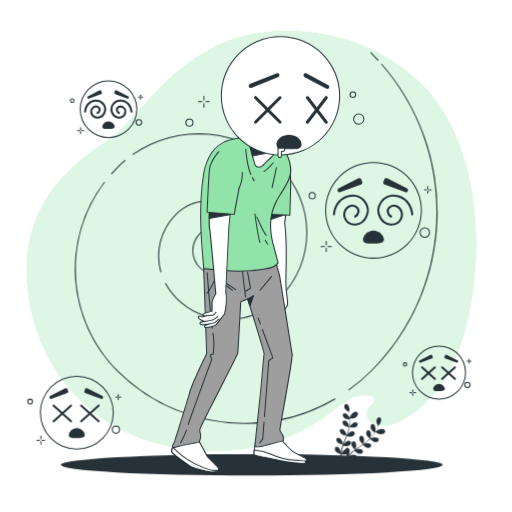
t = 0.00 s
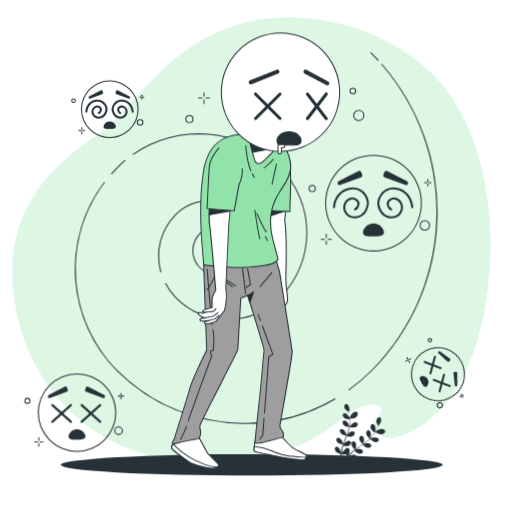
t = 1.05 s
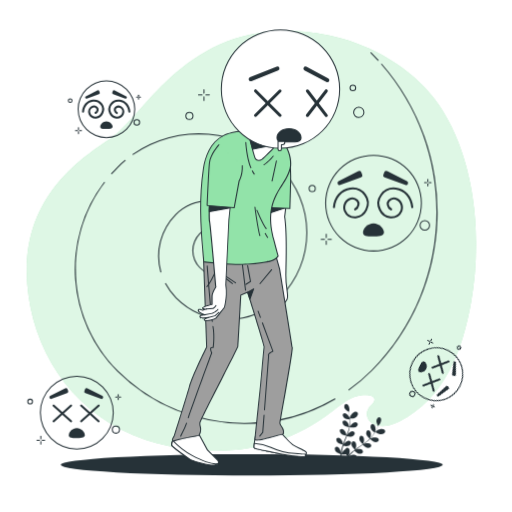
t = 1.95 s
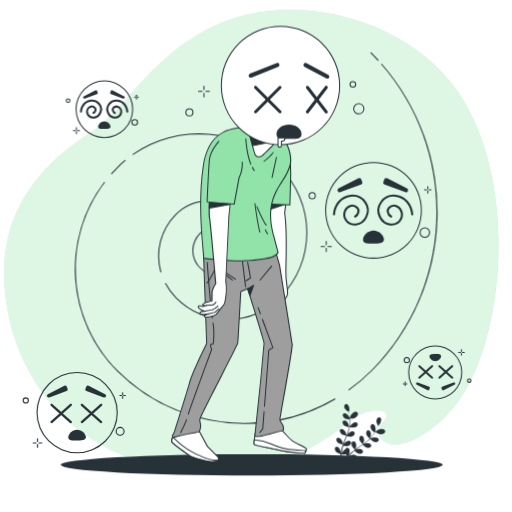
t = 3.00 s
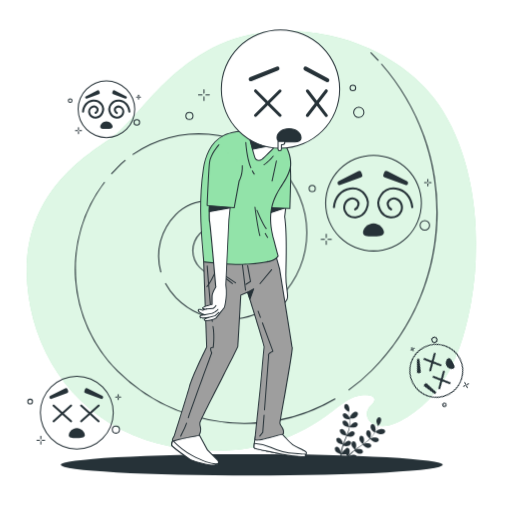
t = 4.05 s
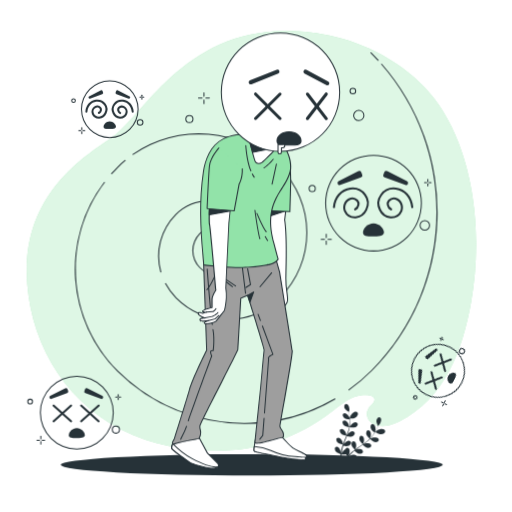
t = 4.95 s

The animated SVG that drew these frames (rendered in a browser with its animation timeline set to each time). Animation: 4 CSS @keyframes rules; one cycle of 6.00 s, repeats indefinitely.

<svg class="animated" id="freepik_stories-dizzy-face" xmlns="http://www.w3.org/2000/svg" viewBox="0 0 500 500" version="1.1" xmlns:xlink="http://www.w3.org/1999/xlink" xmlns:svgjs="http://svgjs.com/svgjs"><style>svg#freepik_stories-dizzy-face:not(.animated) .animable {opacity: 0;}svg#freepik_stories-dizzy-face.animated #freepik--background-simple--inject-27 {animation: 6s Infinite  linear heartbeat;animation-delay: 0s;}svg#freepik_stories-dizzy-face.animated #freepik--face-4--inject-27 {animation: 3s Infinite  linear floating;animation-delay: 0s;}svg#freepik_stories-dizzy-face.animated #freepik--face-3--inject-27 {animation: 6s Infinite  linear spin;animation-delay: 0s;}svg#freepik_stories-dizzy-face.animated #freepik--face-2--inject-27 {animation: 6s Infinite  linear heartbeat;animation-delay: 0s;}svg#freepik_stories-dizzy-face.animated #freepik--face-1--inject-27 {animation: 6s Infinite  linear shake;animation-delay: 0s;}svg#freepik_stories-dizzy-face.animated #freepik--Character--inject-27 {animation: 6s Infinite  linear floating;animation-delay: 0s;}            @keyframes heartbeat {                0% {                    transform: scale(1);                }                10% {                    transform: scale(1.1);                }                30% {                    transform: scale(1);                }                40% {                    transform: scale(1);                }                50% {                    transform: scale(1.1);                }                60% {                    transform: scale(1);                }                100% {                    transform: scale(1);                }            }                    @keyframes floating {                0% {                    opacity: 1;                    transform: translateY(0px);                }                50% {                    transform: translateY(-10px);                }                100% {                    opacity: 1;                    transform: translateY(0px);                }            }                 @keyframes spin {             from {                 transform: rotate(0);               }               to {                 transform: rotate(360deg);               }         }                 @keyframes shake {                10%, 90% {                    transform: translate3d(-1px, 0, 0);                  }                  20%, 80% {                    transform: translate3d(2px, 0, 0);                  }                  30%, 50%, 70% {                    transform: translate3d(-4px, 0, 0);                  }                  40%, 60% {                    transform: translate3d(4px, 0, 0);                  }            }        </style><g id="freepik--background-simple--inject-27" class="animable" style="transform-origin: 245.544px 235.123px;"><path d="M433.62,110.35q-2.3-3.84-4.8-7.53c-22.23-32.66-59.23-55-95.19-65.14a204.26,204.26,0,0,0-48.08-7.36c-105.91-3.85-144.82,83.47-178.94,106s-86.49,61-79.92,141.76c5,61.42,39.93,120.16,103.75,146.88a180.85,180.85,0,0,0,22.15,7.65,212,212,0,0,0,46.77,7.19c48.25,2.15,87.43-9.49,125.75-38.77,8.91-6.81,17.77-14.49,29.33-15.33,8.41-.61,16.37,2.4,7.59,10.53-10.32,9.54,1.59,28.31,27.79,15.27,43.77-21.78,61.77-68.78,70.25-116.57C470.48,236.26,465.44,163.32,433.62,110.35Z" style="fill: rgb(146, 227, 169); transform-origin: 245.544px 235.123px;" id="el4z59hib23m6" class="animable"></path><g id="elr0wc80xdb5d"><path d="M433.62,110.35q-2.3-3.84-4.8-7.53c-22.23-32.66-59.23-55-95.19-65.14a204.26,204.26,0,0,0-48.08-7.36c-105.91-3.85-144.82,83.47-178.94,106s-86.49,61-79.92,141.76c5,61.42,39.93,120.16,103.75,146.88a180.85,180.85,0,0,0,22.15,7.65,212,212,0,0,0,46.77,7.19c48.25,2.15,87.43-9.49,125.75-38.77,8.91-6.81,17.77-14.49,29.33-15.33,8.41-.61,16.37,2.4,7.59,10.53-10.32,9.54,1.59,28.31,27.79,15.27,43.77-21.78,61.77-68.78,70.25-116.57C470.48,236.26,465.44,163.32,433.62,110.35Z" style="fill: rgb(255, 255, 255); opacity: 0.7; transform-origin: 245.544px 235.123px;" class="animable"></path></g></g><g id="freepik--Spiral--inject-27" class="animable" style="transform-origin: 250.17px 232.534px;"><path d="M216,270.52a29.7,29.7,0,0,1-21.11-8.72,24,24,0,0,1-.09-34,19.37,19.37,0,0,1,27.36-.07,15.59,15.59,0,0,1,.05,22,12.44,12.44,0,0,1-8.87,3.7h0a12.46,12.46,0,0,1-8.86-3.65,10.16,10.16,0,0,1,0-14.35,8.13,8.13,0,0,1,5.81-2.42h0a8.11,8.11,0,0,1,5.79,2.39,6.69,6.69,0,0,1,0,9.44,5.39,5.39,0,0,1-3.84,1.6h0a5.38,5.38,0,0,1-3.83-1.58,4.44,4.44,0,0,1,0-6.3,3.65,3.65,0,0,1,2.59-1.08h0a3.63,3.63,0,0,1,2.58,1.07,3,3,0,0,1,0,4.28,2.53,2.53,0,0,1-3.57,0,2.13,2.13,0,0,1,0-3,.51.51,0,0,1,.71,0,.5.5,0,0,1,0,.71,1.12,1.12,0,0,0,0,1.58,1.46,1.46,0,0,0,1.07.44h0a1.55,1.55,0,0,0,1.08-.44,2.05,2.05,0,0,0,.59-1.44,2,2,0,0,0-.6-1.43,2.64,2.64,0,0,0-1.87-.78h0a2.62,2.62,0,0,0-1.88.79,3.43,3.43,0,0,0-1,2.44,3.49,3.49,0,0,0,1,2.44,4.43,4.43,0,0,0,3.13,1.29h0a4.41,4.41,0,0,0,3.14-1.31,5.67,5.67,0,0,0,0-8,7.15,7.15,0,0,0-5.09-2.1h0a7.17,7.17,0,0,0-5.1,2.12,9.17,9.17,0,0,0,0,12.94,11.51,11.51,0,0,0,8.16,3.36h0a11.45,11.45,0,0,0,8.16-3.4,14.58,14.58,0,0,0-.05-20.61,18.36,18.36,0,0,0-25.94.06,23.06,23.06,0,0,0,.08,32.6A28.73,28.73,0,0,0,216,269.52h.08A28.75,28.75,0,0,0,236.49,261a36.3,36.3,0,0,0-.13-51.34,45.52,45.52,0,0,0-64.35.16,57.14,57.14,0,0,0-14.48,55.61.5.5,0,1,1-1,.27,58.17,58.17,0,0,1,14.74-56.58,46.19,46.19,0,0,1,32.85-13.7h.12A46.18,46.18,0,0,1,237.07,209a37.3,37.3,0,0,1,.13,52.75,29.73,29.73,0,0,1-21.15,8.82Z" style="fill: rgb(38, 50, 56); transform-origin: 201.228px 232.995px;" id="eldej5vm33dvs" class="animable"></path><path d="M222.55,312.21a71.9,71.9,0,0,1-51-21.07,58.06,58.06,0,0,1-10.36-14,.49.49,0,0,1,.2-.67.5.5,0,0,1,.68.2,57.06,57.06,0,0,0,10.18,13.73,70.94,70.94,0,0,0,50.34,20.78h.19a71,71,0,0,0,50.42-21,89.45,89.45,0,0,0-.32-126.36A111.7,111.7,0,0,0,130.22,151.2a.5.5,0,0,1-.7-.12.51.51,0,0,1,.13-.7,112.7,112.7,0,0,1,143.9,12.73,90.46,90.46,0,0,1,.32,127.77,71.91,71.91,0,0,1-51.13,21.33Z" style="fill: rgb(38, 50, 56); transform-origin: 214.78px 221.214px;" id="el9jz3dbmdsn" class="animable"></path><path d="M109,170.08a.46.46,0,0,1-.33-.13.48.48,0,0,1,0-.7c1.73-1.95,3.55-3.88,5.4-5.74,2.51-2.52,5.15-4.94,7.87-7.21a.5.5,0,0,1,.7.07.49.49,0,0,1-.06.7c-2.69,2.24-5.32,4.65-7.8,7.14-1.84,1.85-3.64,3.77-5.37,5.7A.5.5,0,0,1,109,170.08Z" style="fill: rgb(38, 50, 56); transform-origin: 115.639px 163.135px;" id="els9p7yvikmwa" class="animable"></path><path d="M238.81,414a176,176,0,0,1-124.3-51.25,140.9,140.9,0,0,1-13-184.87.5.5,0,1,1,.79.6C60.24,234,65.79,312.86,115.21,362a175.1,175.1,0,0,0,211.62,27.15.5.5,0,1,1,.5.86A175.23,175.23,0,0,1,238.81,414Z" style="fill: rgb(38, 50, 56); transform-origin: 200.308px 295.815px;" id="elgy0x2x4pkkm" class="animable"></path><path d="M340.73,381.26a.48.48,0,0,1-.4-.21.5.5,0,0,1,.11-.69,176.94,176.94,0,0,0,22.23-18.93c80.82-81.22,85.07-212.29,9.67-298.39a.51.51,0,0,1,0-.71.51.51,0,0,1,.71.05,219.87,219.87,0,0,1-9.71,299.75,176.63,176.63,0,0,1-22.36,19A.48.48,0,0,1,340.73,381.26Z" style="fill: rgb(38, 50, 56); transform-origin: 383.794px 221.735px;" id="elsg0oxmu3n5i" class="animable"></path><path d="M369.29,59.39a.54.54,0,0,1-.37-.16c-2.26-2.47-4.62-4.92-7-7.31a.5.5,0,0,1,0-.71.5.5,0,0,1,.7,0c2.41,2.4,4.78,4.87,7.05,7.34a.5.5,0,0,1-.37.84Z" style="fill: rgb(38, 50, 56); transform-origin: 365.788px 55.2285px;" id="elchuyr8wi3gh" class="animable"></path></g><g id="freepik--Plant--inject-27" class="animable" style="transform-origin: 351.447px 422.738px;"><path d="M371.08,424c-1.59-.23-4.61-2.2-4.61-2.2s1.9-1.6,2-1.68c1.54-1,5.1-2,6.69-.69a2.43,2.43,0,0,1,.05,3.62A5.12,5.12,0,0,1,371.08,424Z" style="fill: rgb(38, 50, 56); transform-origin: 371.232px 421.453px;" id="ely0bl3q8jol" class="animable"></path><path d="M341.46,408.77s.71-2.38.77-2.52c.74-1.68,3.16-4.48,5.2-4.26a2.42,2.42,0,0,1,2,3,5.06,5.06,0,0,1-3,3.09C345.07,408.75,341.47,408.77,341.46,408.77Z" style="fill: rgb(38, 50, 56); transform-origin: 345.483px 405.374px;" id="elo21f46g46h" class="animable"></path><path d="M338.5,448.5c-.7.87-1.34,1.69-1.92,2.45h-1.44c.73-.93,1.57-2,2.53-3.13.56-.66,1.17-1.36,1.8-2.08a22,22,0,0,1-1.61-2.2,15.51,15.51,0,0,1-4.26.3c-.1.85-.19,1.67-.26,2.45-.17,1.77-.27,3.34-.33,4.66h-1.18c.1-1.35.24-2.95.45-4.77.09-.86.21-1.78.35-2.72a14.56,14.56,0,0,1-4-1.82,4.48,4.48,0,0,1-1.73-3.34,2.13,2.13,0,0,1,2.45-2c1.78.32,3.13,3.27,3.34,4.87,0,.1,0,1.13,0,1.79.06-.39.11-.76.17-1.16.12-.78.26-1.56.41-2.4l.27-1.22c.08-.4.21-.83.32-1.25.26-1,.58-1.93.92-2.9a14.06,14.06,0,0,1-4.13-1.17,4.44,4.44,0,0,1-2.21-3,2.14,2.14,0,0,1,2.12-2.37c1.8.05,3.59,2.77,4,4.31,0,.1.23,1.25.33,1.88.2-.58.41-1.16.64-1.74.67-1.68,1.4-3.35,2.11-5,.23-.52.44-1,.65-1.54a14.88,14.88,0,0,1-4.28-1.2,4.47,4.47,0,0,1-2.21-3,2.14,2.14,0,0,1,2.12-2.37c1.8.05,3.59,2.77,4,4.32,0,.11.32,1.76.37,2.19.48-1.13.94-2.26,1.35-3.4a36.34,36.34,0,0,0,1.38-4.67,15.22,15.22,0,0,1-4.3-1.2,4.44,4.44,0,0,1-2.21-3,2.13,2.13,0,0,1,2.11-2.37c1.81.05,3.59,2.77,4,4.31,0,.1.25,1.36.34,2h.11a27.94,27.94,0,0,0,.52-4.87c0-.9,0-1.77,0-2.6a14.64,14.64,0,0,1-4.31-.72,4.45,4.45,0,0,1-2.53-2.77,2.14,2.14,0,0,1,1.85-2.59c1.79-.15,3.86,2.36,4.48,3.85,0,.08.29.94.46,1.57,0-.38,0-.77-.07-1.13-.11-1.36-.3-2.6-.48-3.7-.1-.62-.21-1.18-.31-1.7a14.42,14.42,0,0,1-3.48-2.61,4.46,4.46,0,0,1-1-3.63,2.13,2.13,0,0,1,2.83-1.44c1.67.7,2.35,3.88,2.21,5.48,0,.14-.44,2.29-.47,2.27l0,0c.11.5.22,1,.34,1.63.2,1.1.41,2.33.56,3.7A40.22,40.22,0,0,1,342,412a27.29,27.29,0,0,1-.42,4.93s0,0,0,.06c.25-.47,1-1.75,1.05-1.84.95-1.3,3.55-3.26,5.26-2.69a2.14,2.14,0,0,1,1.19,2.95,4.47,4.47,0,0,1-3.11,2.1,14.89,14.89,0,0,1-4.43-.33,38.58,38.58,0,0,1-1.32,4.86c-.32.93-.66,1.86-1,2.78l.46-.8c1-1.3,3.56-3.25,5.27-2.68a2.13,2.13,0,0,1,1.19,2.94,4.45,4.45,0,0,1-3.11,2.11,14.19,14.19,0,0,1-4.31-.31l-.42,1.06c-.68,1.69-1.37,3.37-2,5.05-.22.59-.41,1.17-.61,1.76.2-.35.37-.65.4-.69,1-1.3,3.56-3.25,5.27-2.68a2.13,2.13,0,0,1,1.19,2.94,4.47,4.47,0,0,1-3.11,2.1,13.58,13.58,0,0,1-4.19-.28c-.19.61-.37,1.22-.52,1.82-.1.41-.22.8-.29,1.21s-.16.82-.23,1.23c-.13.78-.26,1.59-.35,2.35-.08.54-.14,1.05-.2,1.56.21-.59.65-1.74.7-1.83a8.29,8.29,0,0,1,2.92-3,1.8,1.8,0,0,1,.25-.4,2.13,2.13,0,0,1,3.16-.33c1.3,1.24.8,4.46.1,5.91,0,.08-.6,1-1,1.51.26-.29.51-.58.78-.87.53-.59,1.08-1.16,1.67-1.78l.89-.87c.29-.3.64-.57,1-.86.75-.66,1.55-1.3,2.37-1.91a14.23,14.23,0,0,1-2.8-3.26,4.48,4.48,0,0,1-.17-3.75,2.14,2.14,0,0,1,3.07-.81c1.48,1,1.47,4.29,1,5.83,0,.1-.49,1.16-.76,1.74.5-.37,1-.74,1.5-1.09,1.48-1,3-2,4.53-3l1.39-.93a15,15,0,0,1-2.91-3.36,4.48,4.48,0,0,1-.17-3.75,2.13,2.13,0,0,1,3.07-.8c1.48,1,1.47,4.29,1,5.83,0,.11-.7,1.64-.89,2,1-.68,2-1.37,3-2.09A36,36,0,0,0,361,428.5a15.07,15.07,0,0,1-2.93-3.37,4.48,4.48,0,0,1-.17-3.75,2.14,2.14,0,0,1,3.07-.81c1.48,1,1.47,4.29,1,5.83,0,.1-.55,1.27-.8,1.82l.08.06a28.37,28.37,0,0,0,3.13-3.78c.52-.74,1-1.47,1.4-2.19a14.41,14.41,0,0,1-3.2-3,4.43,4.43,0,0,1-.58-3.7,2.12,2.12,0,0,1,3-1.14c1.59.86,1.93,4.1,1.63,5.68,0,.09-.28.94-.48,1.56.18-.33.38-.66.56-1,.65-1.2,1.18-2.33,1.64-3.34.25-.58.47-1.11.67-1.6a14.6,14.6,0,0,1-1.46-4.09,4.48,4.48,0,0,1,1.2-3.56,2.13,2.13,0,0,1,3.15.35c1,1.5-.18,4.53-1.18,5.8-.08.11-1.63,1.66-1.64,1.63l0,0c-.18.48-.38,1-.62,1.54-.43,1-.94,2.17-1.57,3.39a37,37,0,0,1-2.22,3.82,27.83,27.83,0,0,1-3.07,3.89l0,0c.46-.26,1.78-.92,1.89-1,1.51-.56,4.75-.76,5.87.66a2.13,2.13,0,0,1-.63,3.11,4.45,4.45,0,0,1-3.76,0,14.46,14.46,0,0,1-3.51-2.72,38.23,38.23,0,0,1-3.79,3.33c-.77.6-1.57,1.18-2.38,1.76l.83-.41c1.51-.56,4.76-.76,5.87.66a2.13,2.13,0,0,1-.63,3.11,4.43,4.43,0,0,1-3.75,0,14,14,0,0,1-3.43-2.63l-.93.65c-1.51,1-3,2.06-4.45,3.11-.51.37-1,.75-1.49,1.13l.72-.35c1.51-.56,4.76-.75,5.87.67a2.13,2.13,0,0,1-.63,3.11,4.47,4.47,0,0,1-3.75,0,13.44,13.44,0,0,1-3.34-2.55c-.49.4-1,.81-1.44,1.22s-.62.55-.91.86l-.87.89c-.53.59-1.09,1.19-1.59,1.78-.36.4-.69.79-1,1.19.5-.38,1.5-1.09,1.59-1.14,1.41-.78,4.59-1.47,5.9-.23a2.13,2.13,0,0,1-.15,3.17,4.43,4.43,0,0,1-3.7.6,14.5,14.5,0,0,1-3.87-2.14C339.52,447.25,339,447.89,338.5,448.5Z" style="fill: rgb(38, 50, 56); transform-origin: 349.595px 422.738px;" id="elp1b41tabpx" class="animable"></path></g><g id="freepik--Floor--inject-27" class="animable" style="transform-origin: 245.82px 453.92px;"><ellipse cx="245.82" cy="453.92" rx="186.58" ry="10.45" style="fill: rgb(38, 50, 56); transform-origin: 245.82px 453.92px;" id="elesozcaiy8ms" class="animable"></ellipse></g><g id="freepik--face-4--inject-27" class="animable animator-active" style="transform-origin: 361.45px 205.37px;"><path d="M364.76,252.61A47.24,47.24,0,1,1,412,205.37,47.29,47.29,0,0,1,364.76,252.61Zm0-93.48A46.24,46.24,0,1,0,411,205.37,46.29,46.29,0,0,0,364.76,159.13Z" style="fill: rgb(38, 50, 56); transform-origin: 364.76px 205.37px;" id="elgx01x7jdcin" class="animable"></path><path d="M346.59,220.24a11.62,11.62,0,0,1-10.68-6.89c-1.89-4.65.16-10.41,4.5-12.56a7.91,7.91,0,0,1,9.24,1.46A5.82,5.82,0,0,1,351,207.2a7.49,7.49,0,0,1-3.75,5.13,1,1,0,0,1-1.36-.41,1,1,0,0,1,.41-1.35,5.46,5.46,0,0,0,2.73-3.72,3.77,3.77,0,0,0-.91-3.27,5.85,5.85,0,0,0-6.85-1c-3.38,1.68-5,6.36-3.53,10a9.74,9.74,0,0,0,9.61,5.61,11.91,11.91,0,0,0,9.41-6.79,13,13,0,0,0-1.12-13.57,14.17,14.17,0,0,0-13.37-5.64c-8.37,1.1-14.32,7.86-15.15,17.22a1,1,0,0,1-2-.18c.93-10.33,7.55-17.8,16.89-19a16.19,16.19,0,0,1,15.25,6.46,15.09,15.09,0,0,1,1.3,15.61,13.92,13.92,0,0,1-11,7.91C347.23,220.23,346.91,220.24,346.59,220.24Z" style="fill: rgb(38, 50, 56); transform-origin: 342.631px 205.16px;" id="elaph44sq2erl" class="animable"></path><path d="M382.19,220.24c-.32,0-.64,0-1,0a13.92,13.92,0,0,1-11-7.91,15.09,15.09,0,0,1,1.3-15.61,16.19,16.19,0,0,1,15.25-6.46c9.34,1.23,16,8.7,16.88,19a1,1,0,0,1-2,.18c-.83-9.36-6.78-16.12-15.15-17.22a14.15,14.15,0,0,0-13.37,5.65A12.93,12.93,0,0,0,372,211.42a11.91,11.91,0,0,0,9.41,6.79A9.73,9.73,0,0,0,391,212.6c1.49-3.66-.16-8.34-3.53-10a5.85,5.85,0,0,0-6.85,1,3.78,3.78,0,0,0-.91,3.27,5.43,5.43,0,0,0,2.73,3.72,1,1,0,0,1,.4,1.35,1,1,0,0,1-1.35.41,7.49,7.49,0,0,1-3.75-5.13,5.82,5.82,0,0,1,1.38-4.95,7.91,7.91,0,0,1,9.24-1.46c4.33,2.15,6.39,7.91,4.49,12.56A11.6,11.6,0,0,1,382.19,220.24Z" style="fill: rgb(38, 50, 56); transform-origin: 386.114px 205.175px;" id="el1lot6b0afpw" class="animable"></path><path d="M374.94,234c0,3.6-5.51,3.91-11.16,3.91s-9.3-.31-9.3-3.91,4.58-8.74,10.23-8.74S374.94,230.38,374.94,234Z" style="fill: rgb(38, 50, 56); transform-origin: 364.71px 231.585px;" id="elnxwu9lpuejc" class="animable"></path><path d="M349.9,174.16l-19.19,9.75a2,2,0,0,0-1,2.41h0a2,2,0,0,0,2.66,1.33l20.15-7.44a2,2,0,0,0,1.18-2.69l-.95-2.32A2,2,0,0,0,349.9,174.16Z" style="fill: rgb(38, 50, 56); transform-origin: 341.738px 180.847px;" id="ela85f49qrknr" class="animable"></path><path d="M378.21,174.16l19.19,9.75a2,2,0,0,1,1,2.41h0a2,2,0,0,1-2.67,1.33l-20.15-7.44a2,2,0,0,1-1.18-2.69l.95-2.32A2.05,2.05,0,0,1,378.21,174.16Z" style="fill: rgb(38, 50, 56); transform-origin: 386.366px 180.857px;" id="el172ic7unj4i" class="animable"></path><path d="M414.87,232.27a5.14,5.14,0,1,1,5.13-5.13A5.14,5.14,0,0,1,414.87,232.27Zm0-9.27a4.14,4.14,0,1,0,4.13,4.14A4.14,4.14,0,0,0,414.87,223Z" style="fill: rgb(38, 50, 56); transform-origin: 414.86px 227.13px;" id="el9v7aewx2xd" class="animable"></path><path d="M304.9,194.61a3.5,3.5,0,1,1,3.5-3.5A3.5,3.5,0,0,1,304.9,194.61Zm0-6a2.5,2.5,0,1,0,2.5,2.5A2.5,2.5,0,0,0,304.9,188.61Z" style="fill: rgb(38, 50, 56); transform-origin: 304.9px 191.11px;" id="elgxzww66jlru" class="animable"></path><path d="M318.6,239.48a.5.5,0,0,1-.5-.5v-3.21a.51.51,0,0,1,.5-.5.5.5,0,0,1,.5.5V239A.5.5,0,0,1,318.6,239.48Z" style="fill: rgb(38, 50, 56); transform-origin: 318.6px 237.375px;" id="elnzouzwi2lk" class="animable"></path><path d="M318.6,246.17a.51.51,0,0,1-.5-.5v-3.21a.5.5,0,0,1,.5-.5.5.5,0,0,1,.5.5v3.21A.5.5,0,0,1,318.6,246.17Z" style="fill: rgb(38, 50, 56); transform-origin: 318.6px 244.065px;" id="ela77dvhsobk6" class="animable"></path><path d="M323.55,241.22h-3.21a.5.5,0,0,1,0-1h3.21a.5.5,0,0,1,0,1Z" style="fill: rgb(38, 50, 56); transform-origin: 321.945px 240.72px;" id="elony702mdsf" class="animable"></path><path d="M316.86,241.22h-3.2a.5.5,0,0,1,0-1h3.2a.5.5,0,0,1,0,1Z" style="fill: rgb(38, 50, 56); transform-origin: 315.26px 240.72px;" id="els3algns16p" class="animable"></path><path d="M417.8,184.76a.5.5,0,0,1-.5-.5V182.2a.5.5,0,0,1,1,0v2.06A.5.5,0,0,1,417.8,184.76Z" style="fill: rgb(38, 50, 56); transform-origin: 417.8px 183.23px;" id="eldmhlkg2mwlb" class="animable"></path><path d="M417.8,189.07a.5.5,0,0,1-.5-.5V186.5a.5.5,0,1,1,1,0v2.07A.5.5,0,0,1,417.8,189.07Z" style="fill: rgb(38, 50, 56); transform-origin: 417.8px 187.535px;" id="elvj78t7mz04s" class="animable"></path><path d="M421,185.88h-2.06a.5.5,0,1,1,0-1H421a.5.5,0,0,1,0,1Z" style="fill: rgb(38, 50, 56); transform-origin: 419.97px 185.38px;" id="elrko4gubg1vl" class="animable"></path><path d="M416.68,185.88h-2.07a.5.5,0,0,1,0-1h2.07a.5.5,0,0,1,0,1Z" style="fill: rgb(38, 50, 56); transform-origin: 415.645px 185.38px;" id="el3qkzz1cgsse" class="animable"></path></g><g id="freepik--face-3--inject-27" class="animable" style="transform-origin: 426.89px 363.8px;"><path d="M428.74,390.22a26.42,26.42,0,1,1,26.42-26.42A26.45,26.45,0,0,1,428.74,390.22Zm0-51.83a25.42,25.42,0,1,0,25.42,25.41A25.44,25.44,0,0,0,428.74,338.39Z" style="fill: rgb(38, 50, 56); transform-origin: 428.74px 363.8px;" id="elsfc1nis1c3c" class="animable"></path><path d="M434.38,379.66c0,2-3.05,2.17-6.19,2.17s-5.15-.17-5.15-2.17,2.54-4.84,5.67-4.84S434.38,377.67,434.38,379.66Z" style="fill: rgb(38, 50, 56); transform-origin: 428.71px 378.325px;" id="elq1jo4cbvbc" class="animable"></path><path d="M420.5,346.5l-10.64,5.41a1.12,1.12,0,0,0-.57,1.33h0a1.12,1.12,0,0,0,1.47.74l11.18-4.13a1.12,1.12,0,0,0,.65-1.49l-.53-1.28A1.13,1.13,0,0,0,420.5,346.5Z" style="fill: rgb(38, 50, 56); transform-origin: 415.96px 350.214px;" id="elsl9dudb07xa" class="animable"></path><path d="M436.2,346.5l10.64,5.41a1.12,1.12,0,0,1,.57,1.33h0a1.13,1.13,0,0,1-1.48.74l-11.17-4.13a1.12,1.12,0,0,1-.65-1.49l.52-1.28A1.14,1.14,0,0,1,436.2,346.5Z" style="fill: rgb(38, 50, 56); transform-origin: 440.74px 350.214px;" id="elcfza9aick5i" class="animable"></path><path d="M424.65,371a1,1,0,0,1-.67-.26l-12.46-11.21a1,1,0,0,1,1.34-1.49l12.46,11.22a1,1,0,0,1-.67,1.74Z" style="fill: rgb(38, 50, 56); transform-origin: 418.418px 364.392px;" id="elgpspfzex7u7" class="animable"></path><path d="M412.19,371a1,1,0,0,1-.67-1.74L424,358a1,1,0,0,1,1.34,1.49l-12.46,11.21A1,1,0,0,1,412.19,371Z" style="fill: rgb(38, 50, 56); transform-origin: 418.432px 364.372px;" id="elylrlji36o9o" class="animable"></path><path d="M444.27,371a1,1,0,0,1-.67-.26l-12.46-11.21a1,1,0,0,1,1.34-1.49l12.46,11.22a1,1,0,0,1,.07,1.41A1,1,0,0,1,444.27,371Z" style="fill: rgb(38, 50, 56); transform-origin: 438.038px 364.392px;" id="elfmwgsp1v557" class="animable"></path><path d="M431.81,371a1,1,0,0,1-.67-1.74L443.6,358a1,1,0,0,1,1.34,1.49l-12.46,11.21A1,1,0,0,1,431.81,371Z" style="fill: rgb(38, 50, 56); transform-origin: 438.042px 364.372px;" id="el0v7hcaq8lm5" class="animable"></path><path d="M456.52,378.94a3.07,3.07,0,1,1,3.07-3.07A3.07,3.07,0,0,1,456.52,378.94Zm0-5.14a2.07,2.07,0,1,0,2.07,2.07A2.07,2.07,0,0,0,456.52,373.8Z" style="fill: rgb(38, 50, 56); transform-origin: 456.52px 375.87px;" id="el8khv7dkywho" class="animable"></path><path d="M395.55,358.06a2.17,2.17,0,1,1,2.16-2.16A2.17,2.17,0,0,1,395.55,358.06Zm0-3.33a1.17,1.17,0,1,0,1.16,1.17A1.17,1.17,0,0,0,395.55,354.73Z" style="fill: rgb(38, 50, 56); transform-origin: 395.54px 355.89px;" id="el3rmi9sv1p39" class="animable"></path><path d="M403.14,382.94a.5.5,0,0,1-.5-.5v-1.78a.51.51,0,0,1,.5-.5.5.5,0,0,1,.5.5v1.78A.5.5,0,0,1,403.14,382.94Z" style="fill: rgb(38, 50, 56); transform-origin: 403.14px 381.55px;" id="elfqhcp7xtfvf" class="animable"></path><path d="M403.14,386.65a.51.51,0,0,1-.5-.5v-1.78a.5.5,0,0,1,.5-.5.5.5,0,0,1,.5.5v1.78A.5.5,0,0,1,403.14,386.65Z" style="fill: rgb(38, 50, 56); transform-origin: 403.14px 385.26px;" id="elol24355jjb9" class="animable"></path><path d="M405.89,383.9h-1.78a.5.5,0,0,1-.5-.5.5.5,0,0,1,.5-.5h1.78a.51.51,0,0,1,.5.5A.5.5,0,0,1,405.89,383.9Z" style="fill: rgb(38, 50, 56); transform-origin: 405px 383.4px;" id="el5uoyk3ewtas" class="animable"></path><path d="M402.18,383.9H400.4a.5.5,0,0,1-.5-.5.51.51,0,0,1,.5-.5h1.78a.5.5,0,0,1,.5.5A.5.5,0,0,1,402.18,383.9Z" style="fill: rgb(38, 50, 56); transform-origin: 401.29px 383.4px;" id="elwupjvxmt0eo" class="animable"></path><path d="M458.15,352.6a.5.5,0,0,1-.5-.5V351a.5.5,0,0,1,.5-.5.51.51,0,0,1,.5.5v1.15A.5.5,0,0,1,458.15,352.6Z" style="fill: rgb(38, 50, 56); transform-origin: 458.15px 351.55px;" id="eld29tj7mmf5n" class="animable"></path><path d="M458.15,355a.5.5,0,0,1-.5-.5v-1.15a.5.5,0,0,1,.5-.5.5.5,0,0,1,.5.5v1.15A.51.51,0,0,1,458.15,355Z" style="fill: rgb(38, 50, 56); transform-origin: 458.15px 353.925px;" id="el3xhg5ci124t" class="animable"></path><path d="M459.91,353.22h-1.14a.5.5,0,0,1,0-1h1.14a.5.5,0,1,1,0,1Z" style="fill: rgb(38, 50, 56); transform-origin: 459.34px 352.72px;" id="elstobpjbyqhq" class="animable"></path><path d="M457.53,353.22h-1.15a.5.5,0,0,1,0-1h1.15a.5.5,0,0,1,0,1Z" style="fill: rgb(38, 50, 56); transform-origin: 456.955px 352.72px;" id="elnccm3vxapf" class="animable"></path></g><g id="freepik--face-2--inject-27" class="animable" style="transform-origin: 72.5px 402.96px;"><path d="M75,439.06A36.1,36.1,0,1,1,111.13,403,36.14,36.14,0,0,1,75,439.06Zm0-71.2A35.1,35.1,0,1,0,110.13,403,35.14,35.14,0,0,0,75,367.86Z" style="fill: rgb(38, 50, 56); transform-origin: 75.03px 402.96px;" id="eloh42qcgq82l" class="animable"></path><path d="M82.79,424.74c0,2.74-4.2,3-8.5,3s-7.08-.24-7.08-3,3.48-6.65,7.79-6.65S82.79,422,82.79,424.74Z" style="fill: rgb(38, 50, 56); transform-origin: 75px 422.915px;" id="elw2eim0h2nk" class="animable"></path><path d="M63.72,379.19,49.1,386.62a1.55,1.55,0,0,0-.78,1.84h0a1.56,1.56,0,0,0,2,1l15.34-5.67a1.55,1.55,0,0,0,.9-2.05L65.87,380A1.57,1.57,0,0,0,63.72,379.19Z" style="fill: rgb(38, 50, 56); transform-origin: 57.4646px 384.287px;" id="eluwhlvckc8fe" class="animable"></path><path d="M85.28,379.19l14.62,7.43a1.55,1.55,0,0,1,.78,1.84h0a1.56,1.56,0,0,1-2,1L83.31,383.8a1.55,1.55,0,0,1-.9-2.05l.72-1.76A1.57,1.57,0,0,1,85.28,379.19Z" style="fill: rgb(38, 50, 56); transform-origin: 91.5204px 384.286px;" id="el289oywetd2q" class="animable"></path><path d="M69.42,412.4a1,1,0,0,1-.67-.25l-17.11-15.4A1,1,0,1,1,53,395.26l17.11,15.4a1,1,0,0,1-.67,1.74Z" style="fill: rgb(38, 50, 56); transform-origin: 60.8744px 403.698px;" id="elnaqtpfjapql" class="animable"></path><path d="M52.31,412.4a1,1,0,0,1-.67-1.74l17.11-15.4a1,1,0,0,1,1.41.07,1,1,0,0,1-.07,1.42L53,412.15A1,1,0,0,1,52.31,412.4Z" style="fill: rgb(38, 50, 56); transform-origin: 60.8676px 403.701px;" id="elgcief0jcv4i" class="animable"></path><path d="M96.37,412.4a1,1,0,0,1-.67-.25l-17.11-15.4a1,1,0,1,1,1.34-1.49L97,410.66a1,1,0,0,1-.67,1.74Z" style="fill: rgb(38, 50, 56); transform-origin: 87.7912px 403.7px;" id="ely941autnn7e" class="animable"></path><path d="M79.26,412.4a1,1,0,0,1-.67-1.74l17.11-15.4a1,1,0,0,1,1.41.07,1,1,0,0,1-.07,1.42l-17.11,15.4A1,1,0,0,1,79.26,412.4Z" style="fill: rgb(38, 50, 56); transform-origin: 87.8176px 403.701px;" id="elg7wqb37l3zg" class="animable"></path><path d="M113.19,423.57a4,4,0,1,1,4-4A4,4,0,0,1,113.19,423.57Zm0-7.06a3,3,0,1,0,3,3A3,3,0,0,0,113.19,416.51Z" style="fill: rgb(38, 50, 56); transform-origin: 113.19px 419.57px;" id="elvz7xul444oh" class="animable"></path><path d="M29.45,394.89a2.79,2.79,0,1,1,2.78-2.79A2.79,2.79,0,0,1,29.45,394.89Zm0-4.58a1.79,1.79,0,1,0,1.78,1.79A1.79,1.79,0,0,0,29.45,390.31Z" style="fill: rgb(38, 50, 56); transform-origin: 29.44px 392.1px;" id="elcjnnr9dkvmc" class="animable"></path><path d="M39.88,429.06a.5.5,0,0,1-.5-.5v-2.44a.5.5,0,0,1,1,0v2.44A.5.5,0,0,1,39.88,429.06Z" style="fill: rgb(38, 50, 56); transform-origin: 39.88px 427.34px;" id="elk367bm0ytx" class="animable"></path><path d="M39.88,434.15a.5.5,0,0,1-.5-.5v-2.44a.5.5,0,0,1,1,0v2.44A.5.5,0,0,1,39.88,434.15Z" style="fill: rgb(38, 50, 56); transform-origin: 39.88px 432.43px;" id="elltcmfgfaing" class="animable"></path><path d="M43.65,430.38H41.2a.5.5,0,0,1-.5-.5.51.51,0,0,1,.5-.5h2.45a.51.51,0,0,1,.5.5A.5.5,0,0,1,43.65,430.38Z" style="fill: rgb(38, 50, 56); transform-origin: 42.425px 429.88px;" id="ell91az6szfvf" class="animable"></path><path d="M38.56,430.38H36.11a.5.5,0,0,1-.5-.5.51.51,0,0,1,.5-.5h2.45a.51.51,0,0,1,.5.5A.5.5,0,0,1,38.56,430.38Z" style="fill: rgb(38, 50, 56); transform-origin: 37.335px 429.88px;" id="eloeyi4hp4b" class="animable"></path><path d="M115.43,387.39a.5.5,0,0,1-.5-.5v-1.58a.5.5,0,0,1,.5-.5.51.51,0,0,1,.5.5v1.58A.51.51,0,0,1,115.43,387.39Z" style="fill: rgb(38, 50, 56); transform-origin: 115.43px 386.1px;" id="elpfq7gg1mi9" class="animable"></path><path d="M115.43,390.66a.5.5,0,0,1-.5-.5v-1.57a.5.5,0,0,1,.5-.5.5.5,0,0,1,.5.5v1.57A.5.5,0,0,1,115.43,390.66Z" style="fill: rgb(38, 50, 56); transform-origin: 115.43px 389.375px;" id="elis4hu09oy2" class="animable"></path><path d="M117.85,388.24h-1.57a.5.5,0,0,1-.5-.5.5.5,0,0,1,.5-.5h1.57a.5.5,0,0,1,.5.5A.5.5,0,0,1,117.85,388.24Z" style="fill: rgb(38, 50, 56); transform-origin: 117.065px 387.74px;" id="elpdkj3fx2ij" class="animable"></path><path d="M114.58,388.24H113a.51.51,0,0,1-.5-.5.5.5,0,0,1,.5-.5h1.58a.5.5,0,0,1,.5.5A.51.51,0,0,1,114.58,388.24Z" style="fill: rgb(38, 50, 56); transform-origin: 113.79px 387.74px;" id="elcgvderx9u9w" class="animable"></path></g><g id="freepik--face-1--inject-27" class="animable" style="transform-origin: 103.945px 106.67px;"><path d="M105.91,134.81a28.14,28.14,0,1,1,28.14-28.14A28.17,28.17,0,0,1,105.91,134.81Zm0-55.28a27.14,27.14,0,1,0,27.14,27.14A27.17,27.17,0,0,0,105.91,79.53Z" style="fill: rgb(38, 50, 56); transform-origin: 105.91px 106.67px;" id="el38s03e43jbs" class="animable"></path><path d="M95.17,115.87a7.29,7.29,0,0,1-6.7-4.33,6.4,6.4,0,0,1,2.86-8,5,5,0,0,1,6,1,3.82,3.82,0,0,1,.91,3.27,4.83,4.83,0,0,1-2.42,3.32,1,1,0,1,1-1-1.76,2.81,2.81,0,0,0,1.41-1.91,1.82,1.82,0,0,0-.44-1.59,3.1,3.1,0,0,0-3.56-.5,4.39,4.39,0,0,0-1.89,5.41,5.32,5.32,0,0,0,5.27,3.06,6.63,6.63,0,0,0,5.23-3.78,7.25,7.25,0,0,0-.63-7.61,8,8,0,0,0-7.52-3.17c-4.75.62-8.13,4.48-8.61,9.81a1,1,0,1,1-2-.17c.57-6.31,4.62-10.87,10.34-11.62a10,10,0,0,1,9.4,4,9.32,9.32,0,0,1,.81,9.64,8.62,8.62,0,0,1-6.86,4.91Q95.47,115.87,95.17,115.87Z" style="fill: rgb(38, 50, 56); transform-origin: 92.8414px 106.54px;" id="elydlfrwoegtq" class="animable"></path><path d="M116.21,115.87q-.3,0-.6,0a8.64,8.64,0,0,1-6.86-4.91,9.32,9.32,0,0,1,.81-9.64,9.94,9.94,0,0,1,9.4-4c5.72.75,9.77,5.31,10.34,11.62a1,1,0,1,1-2,.17c-.48-5.33-3.86-9.19-8.61-9.81a8,8,0,0,0-7.52,3.17,7.27,7.27,0,0,0-.63,7.61,6.63,6.63,0,0,0,5.23,3.78,5.31,5.31,0,0,0,5.27-3.06,4.39,4.39,0,0,0-1.89-5.41,3.1,3.1,0,0,0-3.56.5,1.81,1.81,0,0,0-.44,1.59,2.81,2.81,0,0,0,1.41,1.91,1,1,0,0,1-1,1.76,4.83,4.83,0,0,1-2.42-3.32,3.85,3.85,0,0,1,.91-3.27,5,5,0,0,1,6-1,6.4,6.4,0,0,1,2.86,8A7.29,7.29,0,0,1,116.21,115.87Z" style="fill: rgb(38, 50, 56); transform-origin: 118.539px 106.548px;" id="elw1shqaayxf" class="animable"></path><path d="M111.93,123.58c0,2.13-3.26,2.31-6.6,2.31s-5.5-.18-5.5-2.31,2.71-5.17,6-5.17S111.93,121.46,111.93,123.58Z" style="fill: rgb(38, 50, 56); transform-origin: 105.88px 122.15px;" id="el8rfkb4k1nag" class="animable"></path><path d="M97.13,88.21,85.78,94a1.21,1.21,0,0,0-.61,1.43h0a1.21,1.21,0,0,0,1.57.78l11.92-4.4a1.19,1.19,0,0,0,.69-1.59l-.56-1.37A1.21,1.21,0,0,0,97.13,88.21Z" style="fill: rgb(38, 50, 56); transform-origin: 92.2824px 92.1842px;" id="elp84q4lmqlx" class="animable"></path><path d="M113.86,88.21,125.21,94a1.22,1.22,0,0,1,.61,1.43h0a1.21,1.21,0,0,1-1.57.78l-11.92-4.4a1.21,1.21,0,0,1-.7-1.59l.57-1.37A1.21,1.21,0,0,1,113.86,88.21Z" style="fill: rgb(38, 50, 56); transform-origin: 118.706px 92.1842px;" id="elwr9qni3kznd" class="animable"></path><path d="M135.54,122.78a3.24,3.24,0,1,1,3.24-3.24A3.24,3.24,0,0,1,135.54,122.78Zm0-5.48a2.24,2.24,0,1,0,2.24,2.24A2.24,2.24,0,0,0,135.54,117.3Z" style="fill: rgb(38, 50, 56); transform-origin: 135.54px 119.54px;" id="elj3yfdl99i1j" class="animable"></path><path d="M70.51,100.51a2.28,2.28,0,1,1,2.28-2.27A2.27,2.27,0,0,1,70.51,100.51Zm0-3.55a1.28,1.28,0,1,0,1.28,1.28A1.27,1.27,0,0,0,70.51,97Z" style="fill: rgb(38, 50, 56); transform-origin: 70.51px 98.23px;" id="el9ncfk3vzm0c" class="animable"></path><path d="M78.61,127a.5.5,0,0,1-.5-.5v-1.89a.5.5,0,0,1,.5-.5.5.5,0,0,1,.5.5v1.89A.5.5,0,0,1,78.61,127Z" style="fill: rgb(38, 50, 56); transform-origin: 78.61px 125.555px;" id="elp7uibb0bym" class="animable"></path><path d="M78.61,131a.51.51,0,0,1-.5-.5v-1.9a.5.5,0,0,1,.5-.5.5.5,0,0,1,.5.5v1.9A.5.5,0,0,1,78.61,131Z" style="fill: rgb(38, 50, 56); transform-origin: 78.61px 129.55px;" id="elts90rmdq8f" class="animable"></path><path d="M81.54,128.07h-1.9a.5.5,0,0,1-.5-.5.51.51,0,0,1,.5-.5h1.9a.5.5,0,0,1,.5.5A.5.5,0,0,1,81.54,128.07Z" style="fill: rgb(38, 50, 56); transform-origin: 80.59px 127.57px;" id="elumitc04tmyl" class="animable"></path><path d="M77.59,128.07h-1.9a.5.5,0,0,1-.5-.5.5.5,0,0,1,.5-.5h1.9a.51.51,0,0,1,.5.5A.5.5,0,0,1,77.59,128.07Z" style="fill: rgb(38, 50, 56); transform-origin: 76.64px 127.57px;" id="elli7elctyzr" class="animable"></path><path d="M137.27,94.69a.51.51,0,0,1-.5-.5V93a.51.51,0,0,1,.5-.5.5.5,0,0,1,.5.5v1.23A.5.5,0,0,1,137.27,94.69Z" style="fill: rgb(38, 50, 56); transform-origin: 137.27px 93.595px;" id="elc5m7w8uqk5g" class="animable"></path><path d="M137.27,97.23a.5.5,0,0,1-.5-.5V95.51a.5.5,0,0,1,.5-.5.5.5,0,0,1,.5.5v1.22A.5.5,0,0,1,137.27,97.23Z" style="fill: rgb(38, 50, 56); transform-origin: 137.27px 96.12px;" id="el56pp3w2s5df" class="animable"></path><path d="M139.16,95.35h-1.22a.5.5,0,0,1-.5-.5.5.5,0,0,1,.5-.5h1.22a.5.5,0,0,1,.5.5A.51.51,0,0,1,139.16,95.35Z" style="fill: rgb(38, 50, 56); transform-origin: 138.55px 94.85px;" id="elgk07lr63u76" class="animable"></path><path d="M136.61,95.35h-1.22a.5.5,0,0,1-.5-.5.5.5,0,0,1,.5-.5h1.22a.5.5,0,0,1,.5.5A.5.5,0,0,1,136.61,95.35Z" style="fill: rgb(38, 50, 56); transform-origin: 136px 94.85px;" id="elfxezsydc9kp" class="animable"></path></g><g id="freepik--Character--inject-27" class="animable" style="transform-origin: 261.532px 248.285px;"><path d="M279.2,207.92,278,218.25s2.66,11.83,1.18,57.07c-.32,9.74,2.86,19.92,1.24,23.4s-6.26,7.65-6.26,7.65l-1.86-31.66L262,226.47l.93-21.34Z" style="fill: rgb(255, 255, 255); transform-origin: 271.441px 255.75px;" id="elyhm73f88y6" class="animable"></path><path d="M274.11,306.87a.41.41,0,0,1-.19,0,.49.49,0,0,1-.31-.43l-1.86-31.66-10.2-48.17a.49.49,0,0,1,0-.12l.93-21.34a.5.5,0,0,1,.19-.37.5.5,0,0,1,.39-.1l16.24,2.78a.51.51,0,0,1,.41.56l-1.24,10.25c.25,1.22,2.59,13.8,1.17,57.11a80,80,0,0,0,1,13.13c.62,4.74,1.12,8.48.19,10.46-1.65,3.53-6.19,7.64-6.38,7.81A.46.46,0,0,1,274.11,306.87Zm-11.57-80.44,10.2,48.18,1.8,30.66c1.37-1.33,4.21-4.26,5.37-6.76.81-1.72.31-5.51-.28-9.9a81.85,81.85,0,0,1-1-13.31c1.46-44.59-1.14-56.82-1.17-56.94a1,1,0,0,1,0-.17l1.2-9.86-15.21-2.61Z" style="fill: rgb(38, 50, 56); transform-origin: 271.445px 255.777px;" id="elpzbpn08zw3" class="animable"></path><polygon points="279.13 209.38 262.87 214.7 262.79 209.37 279.13 209.38" style="fill: rgb(38, 50, 56); transform-origin: 270.96px 212.035px;" id="elgscjft3bruq" class="animable"></polygon><path d="M262.87,215.2a.5.5,0,0,1-.29-.09.49.49,0,0,1-.21-.4l-.08-5.34a.5.5,0,0,1,.14-.35.51.51,0,0,1,.36-.15h16.34a.51.51,0,0,1,.5.42.5.5,0,0,1-.34.55L263,215.18Zm.43-5.33.06,4.14L276,209.88Z" style="fill: rgb(38, 50, 56); transform-origin: 270.963px 212.035px;" id="elg6pxbqk5yrl" class="animable"></path><path d="M283.13,163.34s.71,8.21.71,15.34-.71,31.4-.71,31.4l-20.34-.71s2.14-15,4.28-20.7S283.13,163.34,283.13,163.34Z" style="fill: rgb(146, 227, 169); transform-origin: 273.315px 186.71px;" id="el2otjjknmzy5" class="animable"></path><path d="M283.13,210.58h0l-20.34-.71a.52.52,0,0,1-.48-.57c.09-.62,2.18-15.11,4.31-20.8s15.55-24.64,16.12-25.45a.49.49,0,0,1,.54-.19.48.48,0,0,1,.36.44c0,.08.72,8.31.72,15.38s-.71,31.17-.71,31.41a.5.5,0,0,1-.16.35A.49.49,0,0,1,283.13,210.58Zm-19.76-1.69,19.27.67c.1-3.51.7-24.4.7-30.88,0-5.31-.4-11.28-.6-13.92-3,4.26-13.4,19.29-15.2,24.09C265.67,193.83,263.78,206.13,263.37,208.89Z" style="fill: rgb(38, 50, 56); transform-origin: 273.334px 186.71px;" id="elky9pxg4zemn" class="animable"></path><path d="M274.11,428.83s8.72,9.74,11.8,12.05,13.33,5.89,13.33,7.69-1.8,4.1-1.8,4.1-12.56-.51-20.76-2.31-15.9-3.33-15.9-3.33S249,445,248.22,444s1.28-11.79,1.28-11.79Z" style="fill: rgb(255, 255, 255); transform-origin: 273.642px 440.75px;" id="elbvn9o1xk6l5" class="animable"></path><path d="M297.44,453.17h0c-.12,0-12.7-.54-20.85-2.32s-15.81-3.32-15.89-3.33c-3.59-.63-12.06-2.2-12.86-3.27s.56-8.88,1.19-12.18a.5.5,0,0,1,.42-.41l24.62-3.33a.51.51,0,0,1,.43.16c.09.1,8.72,9.73,11.73,12a42.09,42.09,0,0,0,6.09,3.22c4.75,2.23,7.44,3.56,7.44,4.88,0,1.94-1.83,4.31-1.9,4.4A.49.49,0,0,1,297.44,453.17Zm-47.51-20.56c-.93,4.94-1.66,10.35-1.3,11.06.57.55,6.68,1.9,12.24,2.87.09,0,7.8,1.56,15.91,3.33,7.42,1.62,18.56,2.2,20.42,2.29a7.71,7.71,0,0,0,1.54-3.59c-.06-.78-4.32-2.78-6.87-4a42.69,42.69,0,0,1-6.26-3.31c-2.88-2.16-10.4-10.49-11.69-11.92Z" style="fill: rgb(38, 50, 56); transform-origin: 273.677px 440.749px;" id="elmu6k3192bk" class="animable"></path><path d="M298.76,450.44l-.45-.2s-1.05,0-10.23-.83a66.76,66.76,0,0,1-23.59-6.06,51.91,51.91,0,0,0-16.16-3.9c-.28,2.18-.41,4.1-.11,4.5.77,1,12.56,3.08,12.56,3.08s7.69,1.54,15.9,3.33,20.76,2.31,20.76,2.31A12,12,0,0,0,298.76,450.44Z" style="fill: rgb(255, 255, 255); transform-origin: 273.404px 446.06px;" id="elbwu4kitkd5e" class="animable"></path><path d="M297.44,453.17h0c-.12,0-12.7-.54-20.85-2.32s-15.81-3.32-15.89-3.33c-3.59-.63-12.06-2.2-12.86-3.27-.27-.36-.45-1.19,0-4.86a.5.5,0,0,1,.54-.44,52.16,52.16,0,0,1,16.33,3.95,66.16,66.16,0,0,0,23.42,6c8.95.81,10.14.83,10.19.83a.65.65,0,0,1,.2,0l.45.2a.45.45,0,0,1,.26.28.5.5,0,0,1,0,.38,12.6,12.6,0,0,1-1.38,2.33A.49.49,0,0,1,297.44,453.17ZM248.76,440c-.36,3-.17,3.59-.13,3.68.57.55,6.68,1.9,12.24,2.87.09,0,7.8,1.56,15.91,3.33,7.41,1.62,18.56,2.2,20.42,2.29a14.18,14.18,0,0,0,.86-1.43c-.64,0-2.87-.17-10-.83a66.73,66.73,0,0,1-23.74-6.09A50.61,50.61,0,0,0,248.76,440Z" style="fill: rgb(38, 50, 56); transform-origin: 273.417px 446.059px;" id="el2w1bumakgzm" class="animable"></path><path d="M193.61,429.34l9,16.66,10,10a2.64,2.64,0,0,1,.26,3.33c-.77,1.29-4.36,1.8-8.2,1.29S188,456.77,185.41,455,169,443.44,168,441.64s1.53-6.92,1.53-6.92Z" style="fill: rgb(255, 255, 255); transform-origin: 190.554px 445.078px;" id="elt73jj69i4pq" class="animable"></path><path d="M207.54,461.31a22.45,22.45,0,0,1-3-.2c-3.58-.48-16.73-3.82-19.45-5.73-3.86-2.7-16.53-11.65-17.58-13.49s1.25-6.84,1.53-7.39a.5.5,0,0,1,.33-.27l24.1-5.38a.5.5,0,0,1,.55.25L203,445.7l9.95,9.95a3.14,3.14,0,0,1,.33,3.94C212.53,460.82,210.13,461.31,207.54,461.31Zm-37.68-26.15c-.93,1.92-2.08,5.14-1.45,6.24s9.19,7.5,17.29,13.17c2.42,1.69,15.14,5,19,5.55,4.06.54,7.16-.12,7.71-1a2.18,2.18,0,0,0-.18-2.73l-10-10-.08-.12-8.8-16.33Z" style="fill: rgb(38, 50, 56); transform-origin: 190.531px 445.074px;" id="elg2cmx9vf49a" class="animable"></path><path d="M212.84,459.33c-4.49.63-12.05-1-25.14-7.93a76.71,76.71,0,0,1-19-14.79c-.64,1.65-1.33,3.95-.71,5,1,1.8,14.87,11.54,17.43,13.34s15.38,5.12,19.23,5.64S212.07,460.62,212.84,459.33Z" style="fill: rgb(255, 255, 255); transform-origin: 190.294px 448.702px;" id="elrvc0hxb5a3q" class="animable"></path><path d="M207.54,461.31a22.45,22.45,0,0,1-3-.2c-3.58-.48-16.73-3.82-19.45-5.73-3.86-2.7-16.53-11.65-17.58-13.49-.57-1-.34-2.83.68-5.46a.52.52,0,0,1,.37-.31.49.49,0,0,1,.46.15A77.07,77.07,0,0,0,187.94,451c11.25,6,19.61,8.6,24.83,7.88a.53.53,0,0,1,.49.22.51.51,0,0,1,0,.53C212.53,460.82,210.13,461.31,207.54,461.31Zm-38.66-23.77c-.65,1.86-.82,3.24-.47,3.86.7,1.23,9.19,7.5,17.29,13.17,2.42,1.69,15.14,5,19,5.55a16.35,16.35,0,0,0,6.1-.17c-5.44-.06-13.27-2.78-23.33-8.11A77.51,77.51,0,0,1,168.88,437.54Z" style="fill: rgb(38, 50, 56); transform-origin: 190.27px 448.71px;" id="elp6sop2a8ea" class="animable"></path><path d="M198.74,257.83l3.08,87.68s-13.59,27.17-16.92,39-14.62,47.43-14.62,47.43-2.82,4.36-1.79,4.87,1.28.26,6.41-1,19.23-3.85,19.23-3.85,1.53-1.54,1.79-5.13-.77-3.33-.77-6.66,36.92-72.81,37.17-75.37,2.82-50,2.82-50l6.67-2.82S258.22,344,258,345.25s-2.56,27.94-3.33,35.89S249,436.26,249,436.26s4.87.26,7.43-.51,20.26-5.39,20.26-5.39.77-3.33-.77-5.64-2.82-4.1-2.57-5.64,12.57-68.7,12.05-73.32-12.3-76.4-12.3-76.4l-3.85-13.84s-3.84,2-15.89,3.33-45.38,2.31-48.46,2.31S198.74,257.83,198.74,257.83Z" style="fill: rgb(158, 158, 158); transform-origin: 226.84px 346.289px;" id="elxvkcdl6wae" class="animable"></path><path d="M169.39,437.52a2.39,2.39,0,0,1-1.13-.3.89.89,0,0,1-.45-.57c-.32-1.18,1.41-4,2-5,.54-1.71,11.36-35.94,14.59-47.35s15.93-37,16.89-38.94l-3.07-87.56a.5.5,0,0,1,.87-.35s3,3.17,5.78,3.17c3,0,36.39-1,48.4-2.3,11.76-1.25,15.68-3.26,15.72-3.28a.5.5,0,0,1,.43,0,.49.49,0,0,1,.28.33l3.85,13.84c.49,3,11.81,71.9,12.32,76.48.31,2.76-3.58,26.53-11.55,70.64-.29,1.65-.47,2.64-.5,2.82-.21,1.25.86,2.85,2.21,4.87l.27.41c1.64,2.46.88,5.88.84,6a.5.5,0,0,1-.36.37c-.17,0-17.71,4.62-20.23,5.38s-7.41.54-7.61.53a.5.5,0,0,1-.47-.55c0-.47,4.88-47.26,5.64-55.12.3-3,.82-8.88,1.37-15,.89-9.91,1.81-20.16,2-21-.05-1.5-9.51-32-16-52.55l-5.87,2.48c-.24,4.46-2.56,47.24-2.81,49.71-.11,1.16-5.94,12.58-15.43,31.13-9.67,18.88-21.71,42.38-21.74,44.19a9.28,9.28,0,0,0,.41,2.92,9.3,9.3,0,0,1,.36,3.78c-.27,3.73-1.87,5.38-1.94,5.45a.46.46,0,0,1-.27.13c-.14,0-14.14,2.58-19.19,3.84l-2.49.64A14.93,14.93,0,0,1,169.39,437.52ZM199.28,259l3,86.45a.53.53,0,0,1-.06.24c-.13.27-13.6,27.27-16.88,38.88s-14.51,47.09-14.62,47.44a.23.23,0,0,1-.06.12c-1.18,1.84-2.08,3.81-1.93,4.22.57.25.71.23,3.51-.49l2.5-.64c4.77-1.19,17.45-3.52,19.08-3.82a10.25,10.25,0,0,0,1.24-8.14,10.17,10.17,0,0,1-.45-3.19c0-1.85,8.65-18.88,21.85-44.65,7.44-14.54,15.14-29.58,15.33-30.78.25-2.52,2.79-49.49,2.81-50a.53.53,0,0,1,.31-.44l6.67-2.82a.51.51,0,0,1,.4,0,.53.53,0,0,1,.27.3c3.86,12.24,16.42,52.27,16.16,53.58-.15.76-1.11,11.44-2,20.87-.54,6.09-1.07,11.91-1.36,15-.72,7.4-5,49.37-5.59,54.59a26.28,26.28,0,0,0,6.74-.51c2.39-.72,17.53-4.67,20-5.31a7.38,7.38,0,0,0-.75-5l-.27-.4c-1.48-2.21-2.64-4-2.37-5.6l.51-2.82c9.9-54.83,11.74-68.53,11.54-70.36-.51-4.55-12.19-75.66-12.31-76.37l-3.67-13.23c-1.45.59-5.87,2.1-15.52,3.13-12,1.28-45.5,2.31-48.51,2.31C202.65,261.66,200.47,260.07,199.28,259Z" style="fill: rgb(38, 50, 56); transform-origin: 226.829px 346.256px;" id="eleouwojcckg5" class="animable"></path><path d="M253.68,432.86a.48.48,0,0,1-.32-.11.5.5,0,0,1-.07-.7l2.78-3.4,1.29-16.77a.48.48,0,0,1,.53-.46.49.49,0,0,1,.46.53l-1.29,16.93a.5.5,0,0,1-.12.28l-2.87,3.52A.51.51,0,0,1,253.68,432.86Z" style="fill: rgb(38, 50, 56); transform-origin: 255.765px 422.139px;" id="elgxrfa58kafg" class="animable"></path><path d="M258.25,407.3h0a.5.5,0,0,1-.46-.54l4.05-52.9a1.14,1.14,0,0,1-.26-.85c.15-1.41,3.09-3.1,4.31-3.74L255.78,322a.51.51,0,0,1,.3-.64.5.5,0,0,1,.64.3l10.22,27.72a.5.5,0,0,1-.24.62c-1.95,1-4.09,2.45-4.16,3.16,0,0,0,.08.09.16a.47.47,0,0,1,.18.43l-4.07,53.13A.5.5,0,0,1,258.25,407.3Z" style="fill: rgb(38, 50, 56); transform-origin: 261.362px 364.315px;" id="elazugajgo8ir" class="animable"></path><path d="M254.27,316.91a.48.48,0,0,1-.47-.33l-2.19-5.93a.5.5,0,0,1,.3-.64.51.51,0,0,1,.64.3l2.18,5.93a.49.49,0,0,1-.29.64Z" style="fill: rgb(38, 50, 56); transform-origin: 253.172px 313.447px;" id="ell948x5bpzao" class="animable"></path><path d="M202.07,287a.51.51,0,0,1-.31-.11.5.5,0,0,1-.08-.7c6.28-7.79,10.13-20,10.17-20.09a.51.51,0,0,1,.63-.33.49.49,0,0,1,.32.63c0,.12-3.94,12.49-10.34,20.41A.48.48,0,0,1,202.07,287Z" style="fill: rgb(38, 50, 56); transform-origin: 207.2px 276.374px;" id="eln4kghipk5f" class="animable"></path><path d="M176.44,432.92a.41.41,0,0,1-.16,0,.5.5,0,0,1-.32-.63,22.4,22.4,0,0,1,1.39-2.93,69.91,69.91,0,0,0,4.29-9.69.5.5,0,0,1,.63-.31.51.51,0,0,1,.31.64,69,69,0,0,1-4.35,9.82,22.52,22.52,0,0,0-1.32,2.78A.5.5,0,0,1,176.44,432.92Z" style="fill: rgb(38, 50, 56); transform-origin: 179.271px 426.131px;" id="elitmen4qcft" class="animable"></path><path d="M183.83,415l-.16,0a.49.49,0,0,1-.31-.63c4.4-13.19,21.48-59.64,22.78-63.18a10.68,10.68,0,0,1-1-3.57,2,2,0,0,1,.56-1.79,2.94,2.94,0,0,1,2.07-.61c.27-2.18,1.24-11.47-.31-19.87a.5.5,0,0,1,.4-.58.51.51,0,0,1,.58.4c1.79,9.71.28,20.56.26,20.67a.5.5,0,0,1-.2.34.47.47,0,0,1-.38.08,2.43,2.43,0,0,0-1.73.3,1,1,0,0,0-.25.95,9.12,9.12,0,0,0,1,3.39.54.54,0,0,1,0,.43c-.19.49-18.3,49.72-22.85,63.36A.5.5,0,0,1,183.83,415Z" style="fill: rgb(38, 50, 56); transform-origin: 196.323px 369.882px;" id="elvpns5bn76oh" class="animable"></path><path d="M207.28,320.94a.51.51,0,0,1-.5-.44c-1.92-15.46-4.92-53.79-4.95-54.17a.5.5,0,0,1,.46-.54.49.49,0,0,1,.54.46c0,.38,3,38.69,4.94,54.13a.5.5,0,0,1-.43.56Z" style="fill: rgb(38, 50, 56); transform-origin: 204.801px 293.364px;" id="elu13rmbwl37o" class="animable"></path><path d="M230,283.2a.47.47,0,0,1-.28-.09l-14.87-10a.5.5,0,0,1-.14-.69.51.51,0,0,1,.7-.14l14.87,10a.49.49,0,0,1,.13.69A.48.48,0,0,1,230,283.2Z" style="fill: rgb(38, 50, 56); transform-origin: 222.564px 277.699px;" id="elr7plv3buzkd" class="animable"></path><path d="M226.94,284a.5.5,0,0,1-.31-.1l-5.89-4.62a.5.5,0,1,1,.61-.78l5.9,4.61a.5.5,0,0,1,.08.7A.47.47,0,0,1,226.94,284Z" style="fill: rgb(38, 50, 56); transform-origin: 223.964px 281.174px;" id="elksfybrhe2di" class="animable"></path><path d="M253.86,284a.48.48,0,0,1-.32-.11.5.5,0,0,1-.07-.7l11.29-13.59a.5.5,0,1,1,.76.64l-11.28,13.58A.48.48,0,0,1,253.86,284Z" style="fill: rgb(38, 50, 56); transform-origin: 259.517px 276.689px;" id="elyvey06y7b6g" class="animable"></path><polygon points="241.81 291.93 247.71 288.59 244.08 298.64 241.81 291.93" style="fill: rgb(38, 50, 56); transform-origin: 244.76px 293.615px;" id="elefx3s74ass" class="animable"></polygon><path d="M244.08,299.15h0a.5.5,0,0,1-.47-.34l-2.27-6.73a.5.5,0,0,1,.22-.59l5.9-3.33a.48.48,0,0,1,.57,0,.5.5,0,0,1,.15.55l-3.63,10.06A.51.51,0,0,1,244.08,299.15Zm-1.66-7,1.68,5,2.68-7.44Z" style="fill: rgb(38, 50, 56); transform-origin: 244.761px 293.608px;" id="ellhwm1puezh" class="animable"></path><path d="M239.76,290.37a.5.5,0,0,1-.5-.44l-3.07-25.12a.5.5,0,0,1,.43-.56.5.5,0,0,1,.56.44l3.08,25.12a.51.51,0,0,1-.44.56Z" style="fill: rgb(38, 50, 56); transform-origin: 238.224px 277.308px;" id="eln7pj91wx6bd" class="animable"></path><path d="M240,284.73a.5.5,0,0,1-.27-.92l4.33-2.64-2.76-15.05a.5.5,0,1,1,1-.18l2.82,15.38a.49.49,0,0,1-.23.52l-4.61,2.82A.54.54,0,0,1,240,284.73Z" style="fill: rgb(38, 50, 56); transform-origin: 242.316px 275.126px;" id="el4jvc30vr2yq" class="animable"></path><path d="M245.43,137.48c-6.84-4.83-20.17-2-27.12,1.45-12.37,6.12-17.76,19.46-19.71,32.38-4,26.25-2.92,52.73-.63,79.08l1,11.8s8.95,1,26.66,2.3a142.64,142.64,0,0,0,36.66-2.56s6.67-1.28,9.23-5.38q-2.12-7.8-4.16-15.6c-5-19-4.88-33.71,6-50.68,4.41-6.87,9.06-13.32,10.33-21.57,1-8.2-3.57-25.69-14.62-25.49C268.05,143.23,250.41,141,245.43,137.48Z" style="fill: rgb(146, 227, 169); transform-origin: 239.874px 199.824px;" id="elr0gjdxtqrd" class="animable"></path><path d="M233.93,265.29c-2.72,0-5.51-.09-8.31-.3-17.51-1.31-26.59-2.3-26.68-2.31a.48.48,0,0,1-.44-.45c-1-11.81-1-11.81-1-11.84-2-23.48-3.57-51.28.64-79.16,1.7-11.27,6.55-26.11,20-32.75,7.24-3.58,20.59-6.38,27.63-1.4h0c4.8,3.39,22.17,5.64,23.38,5.63a11.11,11.11,0,0,1,8.63,4.07c5,5.53,7.26,15.72,6.5,22-1.16,7.53-5,13.44-9.06,19.7l-1.35,2.08c-11.28,17.58-10.53,32.81-5.95,50.28,1.48,5.62,2.84,10.72,4.16,15.6a.45.45,0,0,1-.06.39c-2.65,4.24-9.28,5.56-9.56,5.61A148.84,148.84,0,0,1,233.93,265.29Zm-34.47-3.56c1.94.21,10.81,1.11,26.24,2.26,18.46,1.39,36.33-2.51,36.51-2.55s6.3-1.25,8.8-5c-1.31-4.81-2.65-9.85-4.1-15.38-4.66-17.73-5.4-33.2,6.07-51.08l1.35-2.09c4-6.16,7.78-12,8.91-19.29.63-5.25-1.18-15.54-6.25-21.17a10.2,10.2,0,0,0-7.87-3.74h0c-1.41,0-18.9-2.25-24-5.82h0c-6.63-4.68-19.8-1.88-26.61,1.49-13,6.45-17.77,21-19.43,32-4.19,27.78-2.67,55.51-.63,79C198.47,250.41,199.28,259.66,199.46,261.73Z" style="fill: rgb(38, 50, 56); transform-origin: 239.951px 199.839px;" id="el0f6dd0t8d0y" class="animable"></path><path d="M248.26,177.05a.49.49,0,0,1-.41-.21,24.43,24.43,0,0,1-1.89-3.16.51.51,0,0,1,.22-.67.49.49,0,0,1,.67.22,24.26,24.26,0,0,0,1.81,3,.51.51,0,0,1-.11.7A.52.52,0,0,1,248.26,177.05Z" style="fill: rgb(38, 50, 56); transform-origin: 247.331px 175.002px;" id="el4xlz70iy46m" class="animable"></path><path d="M245,170.88a.51.51,0,0,1-.47-.32c-4.11-10.43-4.95-24.66-5-24.8a.5.5,0,1,1,1-.06c0,.14.84,14.21,4.89,24.5a.49.49,0,0,1-.28.64A.39.39,0,0,1,245,170.88Z" style="fill: rgb(38, 50, 56); transform-origin: 242.492px 158.054px;" id="elw3vij3d6r8q" class="animable"></path><path d="M257.73,167.92a.48.48,0,0,1-.42-.23.5.5,0,0,1,.15-.69c4.19-2.62,8.89-8.27,8.94-8.33a.5.5,0,0,1,.7-.07.52.52,0,0,1,.07.71c-.2.23-4.85,5.84-9.17,8.54A.54.54,0,0,1,257.73,167.92Z" style="fill: rgb(38, 50, 56); transform-origin: 262.255px 163.204px;" id="elvycjxbxtgob" class="animable"></path><path d="M265.67,183.7h-.11a.5.5,0,0,1-.38-.6l4.24-19.54a.5.5,0,1,1,1,.22l-4.25,19.54A.49.49,0,0,1,265.67,183.7Z" style="fill: rgb(38, 50, 56); transform-origin: 267.8px 173.429px;" id="el6wjaqgajdf3" class="animable"></path><path d="M261.29,238.84a.51.51,0,0,1-.4-.2,33.65,33.65,0,0,1-2.36-3.87.49.49,0,0,1,.2-.67.5.5,0,0,1,.68.2,31.85,31.85,0,0,0,2.29,3.75.51.51,0,0,1-.11.7A.53.53,0,0,1,261.29,238.84Z" style="fill: rgb(38, 50, 56); transform-origin: 260.131px 236.439px;" id="elfczvvp20bw" class="animable"></path><path d="M253.72,237.13a.5.5,0,0,1-.49-.39c-2.56-11.05-4.74-27.69-4.76-27.86a.5.5,0,0,1,.43-.56.5.5,0,0,1,.56.43c0,.17,2.2,16.77,4.75,27.77a.5.5,0,0,1-.38.6Z" style="fill: rgb(38, 50, 56); transform-origin: 251.344px 222.723px;" id="el5be2nn78j28" class="animable"></path><path d="M259.92,230.26a.5.5,0,0,1-.4-.19c-3.06-3.87-8.85-17.41-9.09-18a.5.5,0,1,1,.92-.4c.05.14,6,14,9,17.76a.5.5,0,0,1-.08.7A.49.49,0,0,1,259.92,230.26Z" style="fill: rgb(38, 50, 56); transform-origin: 255.423px 220.814px;" id="eldtw7tjcl8ld" class="animable"></path><path d="M246.77,128.75l-3.52,10.92s5,19.76,6.18,21.88,4.43,1.86,6.43.48,10.79-10.42,10.79-10.42l4.44-6.18a84.67,84.67,0,0,1-11.38-2.08C253.7,141.79,246.77,128.75,246.77,128.75Z" style="fill: rgb(255, 255, 255); transform-origin: 257.17px 145.927px;" id="eldybja8z3hv8" class="animable"></path><path d="M252.45,163.6a5.19,5.19,0,0,1-1.12-.12A3.49,3.49,0,0,1,249,161.8c-1.2-2.16-6-21.2-6.23-22a.53.53,0,0,1,0-.28l3.53-10.92a.5.5,0,0,1,.92-.08c.06.13,6.89,12.87,12.62,14.35a84.41,84.41,0,0,0,11.3,2.07.52.52,0,0,1,.41.29.53.53,0,0,1-.05.5l-4.45,6.18c-.41.43-8.9,9.14-10.91,10.54A6.63,6.63,0,0,1,252.45,163.6Zm-8.68-23.91c1.73,6.85,5.19,20,6.1,21.62a2.48,2.48,0,0,0,1.68,1.2,5.44,5.44,0,0,0,4-.89c1.94-1.34,10.63-10.27,10.72-10.36l3.9-5.43a86.43,86.43,0,0,1-10.6-2c-5.21-1.35-10.9-10.68-12.69-13.83Z" style="fill: rgb(38, 50, 56); transform-origin: 257.171px 145.926px;" id="el4qrn8pn4fff" class="animable"></path><path d="M265.65,144.63c-1.76-.31-3.81-.73-5.94-1.28-6-1.56-12.94-14.6-12.94-14.6l-3.52,10.92s.16.66.44,1.73l3.1,10.78,20.81-4.1Z" style="fill: rgb(38, 50, 56); transform-origin: 255.425px 140.465px;" id="el74h6zkrj69y" class="animable"></path><path d="M246.79,152.68a.5.5,0,0,1-.48-.37l-3.1-10.77-.45-1.75a.53.53,0,0,1,0-.28l3.53-10.92a.5.5,0,0,1,.92-.08c.06.13,6.89,12.87,12.62,14.35,1.85.48,3.83.91,5.89,1.28a.51.51,0,0,1,.35.25l1.95,3.44a.5.5,0,0,1,0,.46.51.51,0,0,1-.36.28l-20.8,4.1Zm-3-13,.4,1.6,3,10.32,19.68-3.88-1.49-2.64c-2-.36-3.94-.78-5.74-1.25-5.21-1.35-10.9-10.68-12.69-13.83Z" style="fill: rgb(38, 50, 56); transform-origin: 255.409px 140.461px;" id="el4t9e3jzrepb" class="animable"></path><path d="M204.74,203.28s-.92,14.75,0,20.29,6,63.16,6,63.16-3.69,5.54-3.69,9.23v7.83s-10.47,2.38-9.24,3.78,3.86.7,3.86.7l-3.86,1.23s-3.69-1.93-4.21-.17,4,3.68,4,3.68l2.64.88s-5.27.18-5.09,1.76,1.93,1.4,3.51,1.4a50.55,50.55,0,0,0,5.09-.53s-4.92,1.41-4.22,2.64,7.55-.53,7.55-.53a17.61,17.61,0,0,0,3.86-1.58c.88-.7,7.2-9.3,7.9-10s1.93-7.9,2.11-13a55.7,55.7,0,0,0-.53-9.48l3-63.2L225,206.11Z" style="fill: rgb(255, 255, 255); transform-origin: 209.279px 261.438px;" id="elcrqqvl1o6zc" class="animable"></path><path d="M201.28,320.09c-1.05,0-1.86-.18-2.15-.68a1,1,0,0,1-.06-.89,2.66,2.66,0,0,1,1.06-1c-.54,0-1,.08-1.44.08h-.43c-1.49,0-3.37,0-3.58-1.85a1.21,1.21,0,0,1,.3-.93,5.3,5.3,0,0,1,2.9-1.15l-.4-.13c-.87-.37-5-2.23-4.36-4.31a1.43,1.43,0,0,1,.84-.94c1.19-.5,3.23.4,3.89.72l.81-.25a2.91,2.91,0,0,1-1.23-.81.86.86,0,0,1-.18-.84c.47-1.45,6.38-3,9.3-3.66V296c0-3.5,3.07-8.42,3.67-9.35-.31-3.5-5.09-57.66-6-63-.92-5.53-.05-19.8,0-20.4a.54.54,0,0,1,.18-.36.54.54,0,0,1,.39-.1l20.28,2.83a.5.5,0,0,1,.42.54l-1.58,15.28-3,63.11a56.64,56.64,0,0,1,.53,9.52c-.17,4.8-1.33,12.41-2.25,13.33-.27.26-1.61,2-2.9,3.72a79.93,79.93,0,0,1-5,6.32,17.06,17.06,0,0,1-4,1.67A27.37,27.37,0,0,1,201.28,320.09Zm2.5-4.07a.52.52,0,0,1,.49.4.5.5,0,0,1-.36.58c-2,.57-3.87,1.49-3.91,1.91.38.45,3.64.09,7-.76a16.33,16.33,0,0,0,3.67-1.49c.47-.37,3-3.71,4.87-6.15,1.66-2.17,2.69-3.52,3-3.82.55-.66,1.78-7.43,2-12.65a54.9,54.9,0,0,0-.52-9.38.41.41,0,0,1,0-.11l3-63.19,1.53-14.82-19.26-2.69c-.15,2.7-.78,14.82,0,19.64.92,5.48,5.8,60.85,6,63.2a.51.51,0,0,1-.08.32c0,.06-3.6,5.45-3.6,8.95v7.83a.5.5,0,0,1-.39.49c-3.95.9-8.36,2.3-8.92,3,1,1.06,3.28.49,3.3.48a.52.52,0,0,1,.61.34.5.5,0,0,1-.33.62L198,310a.5.5,0,0,1-.38,0c-.88-.46-2.53-1.08-3.24-.78a.43.43,0,0,0-.27.3c-.27.9,2.08,2.37,3.76,3.08l2.59.87a.49.49,0,0,1,.34.54.49.49,0,0,1-.48.43c-1.56.05-4,.41-4.54,1a.21.21,0,0,0-.07.17c.1.89.91,1,2.58,1h.44a49.16,49.16,0,0,0,5-.52Z" style="fill: rgb(38, 50, 56); transform-origin: 209.273px 261.438px;" id="elwpn23q24yq" class="animable"></path><path d="M204.36,213.18l20.3-3.58.36-3.49-20.28-2.83S204.44,208.05,204.36,213.18Z" style="fill: rgb(38, 50, 56); transform-origin: 214.69px 208.23px;" id="elrwktierk6lo" class="animable"></path><path d="M204.36,213.68a.5.5,0,0,1-.33-.12.49.49,0,0,1-.17-.39c.08-5.08.38-9.87.38-9.92a.54.54,0,0,1,.18-.36.54.54,0,0,1,.39-.1l20.28,2.83a.5.5,0,0,1,.42.54l-.36,3.49a.5.5,0,0,1-.41.44l-20.3,3.58Zm.85-9.83c-.08,1.32-.26,4.89-.34,8.73l19.33-3.41.27-2.63Z" style="fill: rgb(38, 50, 56); transform-origin: 214.686px 208.233px;" id="el14efvyaeujpe" class="animable"></path><path d="M201.67,308.77a.5.5,0,0,1,0-1l6.17-.52a11.71,11.71,0,0,0,2.57-2.59.5.5,0,0,1,.69-.15.48.48,0,0,1,.16.68,13.13,13.13,0,0,1-2.94,2.95.46.46,0,0,1-.25.1l-6.32.52Z" style="fill: rgb(38, 50, 56); transform-origin: 206.255px 306.6px;" id="eli2vy9s0revk" class="animable"></path><path d="M200.27,314.39a.49.49,0,0,1-.49-.4.5.5,0,0,1,.39-.59l7-1.39c.48-.23,4.11-2,5.18-3.65a.49.49,0,0,1,.69-.16.5.5,0,0,1,.15.69c-1.29,2-5.48,4-5.65,4.05l-.11,0-7,1.4Z" style="fill: rgb(38, 50, 56); transform-origin: 206.519px 311.255px;" id="elxlbmdtmchri" class="animable"></path><path d="M203.78,317a.5.5,0,0,1-.13-1l6-1.55,3.78-3.26a.49.49,0,0,1,.7,0,.51.51,0,0,1,0,.71l-3.86,3.33a.56.56,0,0,1-.2.11L203.9,317Z" style="fill: rgb(38, 50, 56); transform-origin: 208.742px 314.024px;" id="elmr2k0s0znf" class="animable"></path><path d="M213.72,148s-8.33,9.21-9.21,17.54-2.19,41.68-2.19,41.68l26.32,2.19,4.82-26.32s3.51-5.7,3.07-14.91" style="fill: rgb(146, 227, 169); transform-origin: 219.444px 178.705px;" id="eliuw2b6zr3ds" class="animable"></path><path d="M228.64,209.91h0l-26.32-2.19a.5.5,0,0,1-.46-.52c0-.33,1.32-33.45,2.19-41.71s9-17.45,9.34-17.83a.5.5,0,0,1,.71,0,.49.49,0,0,1,0,.7c-.08.09-8.23,9.19-9.08,17.27-.81,7.68-2,37-2.17,41.16l25.39,2.12L233,183a.36.36,0,0,1,.07-.17c0-.06,3.42-5.7,3-14.63a.5.5,0,0,1,1,0c.42,8.77-2.64,14.35-3.09,15.12l-4.81,26.23A.49.49,0,0,1,228.64,209.91Z" style="fill: rgb(38, 50, 56); transform-origin: 219.485px 178.713px;" id="elp3sg7niwi1" class="animable"></path><circle cx="273.91" cy="93.53" r="57.77" style="fill: rgb(255, 255, 255); transform-origin: 273.91px 93.53px;" id="elobnpozrnyis" class="animable"></circle><path d="M273.91,151.8a58.27,58.27,0,1,1,58.26-58.27A58.34,58.34,0,0,1,273.91,151.8Zm0-115.53a57.27,57.27,0,1,0,57.26,57.26A57.33,57.33,0,0,0,273.91,36.27Z" style="fill: rgb(38, 50, 56); transform-origin: 273.9px 93.53px;" id="elaq24z7sbi5g" class="animable"></path><path d="M249.5,120.75a1.47,1.47,0,0,1-1.06-.44,1.51,1.51,0,0,1,0-2.12l23.95-23.94a1.5,1.5,0,0,1,2.12,2.12l-23.95,23.94A1.45,1.45,0,0,1,249.5,120.75Z" style="fill: rgb(38, 50, 56); transform-origin: 261.459px 107.299px;" id="el2tv2hjfayt" class="animable"></path><path d="M273.45,120.75a1.47,1.47,0,0,1-1.06-.44L248.44,96.37a1.51,1.51,0,0,1,0-2.12,1.49,1.49,0,0,1,2.12,0l23.95,23.94a1.49,1.49,0,0,1,0,2.12A1.47,1.47,0,0,1,273.45,120.75Z" style="fill: rgb(38, 50, 56); transform-origin: 261.479px 107.279px;" id="el2h5xzqo5yaq" class="animable"></path><path d="M300.16,120.75a1.52,1.52,0,0,1-.92-.31,1.5,1.5,0,0,1-.27-2.1l18.42-24a1.5,1.5,0,0,1,2.38,1.83l-18.42,24A1.51,1.51,0,0,1,300.16,120.75Z" style="fill: rgb(38, 50, 56); transform-origin: 309.369px 107.253px;" id="elilh9aqq5cnd" class="animable"></path><path d="M318.58,120.75a1.5,1.5,0,0,1-1.19-.58L299,96.22a1.5,1.5,0,0,1,2.38-1.83l18.42,24a1.5,1.5,0,0,1-.28,2.1A1.47,1.47,0,0,1,318.58,120.75Z" style="fill: rgb(38, 50, 56); transform-origin: 309.398px 107.279px;" id="el5m3iy9a710h" class="animable"></path><path d="M293.94,140.9c0,4.83-5.95,4.15-12.43,4.15s-11.05.68-11.05-4.15,5.25-8.75,11.74-8.75S293.94,136.07,293.94,140.9Z" style="fill: rgb(38, 50, 56); transform-origin: 282.2px 138.616px;" id="el2wc4nlg8gyt" class="animable"></path><path d="M285.69,145.58l-2,0h-4.32c-3.76.05-6.72.09-8.27-1.45A4.24,4.24,0,0,1,270,140.9c0-5.1,5.49-9.25,12.24-9.25s12.24,4.15,12.24,9.25a4,4,0,0,1-1.11,3C291.82,145.37,289,145.58,285.69,145.58Zm-3.49-12.93c-6.2,0-11.24,3.7-11.24,8.25a3.36,3.36,0,0,0,.82,2.5c1.26,1.24,4,1.21,7.56,1.16h4.34c3.83.05,7.44.09,8.94-1.39a3,3,0,0,0,.82-2.27C293.44,136.35,288.4,132.65,282.2,132.65Z" style="fill: rgb(38, 50, 56); transform-origin: 282.235px 138.623px;" id="ell6ltgaf7a2i" class="animable"></path><path d="M271.5,144.39v7.73a1.64,1.64,0,0,0,1.65,1.64h0a1.63,1.63,0,0,0,1.64-1.64v-4.44h1.15a2.15,2.15,0,0,0,2.15-2.15v-1.14A26.15,26.15,0,0,1,271.5,144.39Z" style="fill: rgb(255, 255, 255); transform-origin: 274.795px 149.075px;" id="eltlcgic42edp" class="animable"></path><path d="M273.15,154.26a2.14,2.14,0,0,1-2.15-2.14v-7.73a.53.53,0,0,1,.18-.39.49.49,0,0,1,.41-.1,25.36,25.36,0,0,0,6.43,0,.52.52,0,0,1,.4.12.5.5,0,0,1,.17.38v1.14a2.65,2.65,0,0,1-2.65,2.65h-.65v3.94A2.14,2.14,0,0,1,273.15,154.26ZM272,145v7.15a1.15,1.15,0,0,0,2.29,0v-4.44a.5.5,0,0,1,.5-.5h1.15a1.65,1.65,0,0,0,1.65-1.65V145A26,26,0,0,1,272,145Z" style="fill: rgb(38, 50, 56); transform-origin: 274.795px 149.075px;" id="ely0hf7cwx7a" class="animable"></path><path d="M244.8,85.83a2,2,0,0,1-.74-3.86l26-10.38a2,2,0,1,1,1.49,3.71l-26,10.39A2.21,2.21,0,0,1,244.8,85.83Z" style="fill: rgb(38, 50, 56); transform-origin: 257.829px 78.6258px;" id="elyqtmxhcugp" class="animable"></path><path d="M319.58,86.87a2,2,0,0,1-.95-.24L297.34,75.21a2,2,0,0,1,1.89-3.53L320.52,83.1a2,2,0,0,1-.94,3.77Z" style="fill: rgb(38, 50, 56); transform-origin: 308.937px 79.1569px;" id="elfqpd90oet57" class="animable"></path><path d="M350.35,121.7a5.52,5.52,0,1,1,5.51-5.52A5.52,5.52,0,0,1,350.35,121.7Zm0-10a4.52,4.52,0,1,0,4.51,4.51A4.51,4.51,0,0,0,350.35,111.67Z" style="fill: rgb(38, 50, 56); transform-origin: 350.34px 116.18px;" id="elb0okt5ym8vt" class="animable"></path><path d="M344.59,95.63a3.26,3.26,0,1,1,3.25-3.26A3.26,3.26,0,0,1,344.59,95.63Zm0-5.52a2.26,2.26,0,1,0,2.25,2.26A2.26,2.26,0,0,0,344.59,90.11Z" style="fill: rgb(38, 50, 56); transform-origin: 344.58px 92.37px;" id="elnvz2r764gar" class="animable"></path><path d="M184.92,123.7a4,4,0,1,1,4-4A4,4,0,0,1,184.92,123.7Zm0-7a3,3,0,1,0,3,3A3,3,0,0,0,184.92,116.68Z" style="fill: rgb(38, 50, 56); transform-origin: 184.92px 119.7px;" id="elf3a71j3vl5o" class="animable"></path><path d="M199.14,97.92a.5.5,0,0,1-.5-.5V94a.5.5,0,0,1,.5-.5.5.5,0,0,1,.5.5v3.46A.5.5,0,0,1,199.14,97.92Z" style="fill: rgb(38, 50, 56); transform-origin: 199.14px 95.71px;" id="eliten1g4sqi" class="animable"></path><path d="M199.14,105.15a.51.51,0,0,1-.5-.5v-3.47a.5.5,0,0,1,.5-.5.5.5,0,0,1,.5.5v3.47A.5.5,0,0,1,199.14,105.15Z" style="fill: rgb(38, 50, 56); transform-origin: 199.14px 102.915px;" id="elwerk3n734n" class="animable"></path><path d="M204.49,99.8H201a.5.5,0,0,1-.5-.5.5.5,0,0,1,.5-.5h3.47a.5.5,0,0,1,.5.5A.5.5,0,0,1,204.49,99.8Z" style="fill: rgb(38, 50, 56); transform-origin: 202.735px 99.3px;" id="elrf60angu8eb" class="animable"></path><path d="M197.27,99.8H193.8a.5.5,0,0,1-.5-.5.5.5,0,0,1,.5-.5h3.47a.51.51,0,0,1,.5.5A.5.5,0,0,1,197.27,99.8Z" style="fill: rgb(38, 50, 56); transform-origin: 195.535px 99.3px;" id="ell8ue4uqtrg" class="animable"></path></g><defs>     <filter id="active" height="200%">         <feMorphology in="SourceAlpha" result="DILATED" operator="dilate" radius="2"></feMorphology>                <feFlood flood-color="#32DFEC" flood-opacity="1" result="PINK"></feFlood>        <feComposite in="PINK" in2="DILATED" operator="in" result="OUTLINE"></feComposite>        <feMerge>            <feMergeNode in="OUTLINE"></feMergeNode>            <feMergeNode in="SourceGraphic"></feMergeNode>        </feMerge>    </filter>    <filter id="hover" height="200%">        <feMorphology in="SourceAlpha" result="DILATED" operator="dilate" radius="2"></feMorphology>                <feFlood flood-color="#ff0000" flood-opacity="0.5" result="PINK"></feFlood>        <feComposite in="PINK" in2="DILATED" operator="in" result="OUTLINE"></feComposite>        <feMerge>            <feMergeNode in="OUTLINE"></feMergeNode>            <feMergeNode in="SourceGraphic"></feMergeNode>        </feMerge>            <feColorMatrix type="matrix" values="0   0   0   0   0                0   1   0   0   0                0   0   0   0   0                0   0   0   1   0 "></feColorMatrix>    </filter></defs></svg>